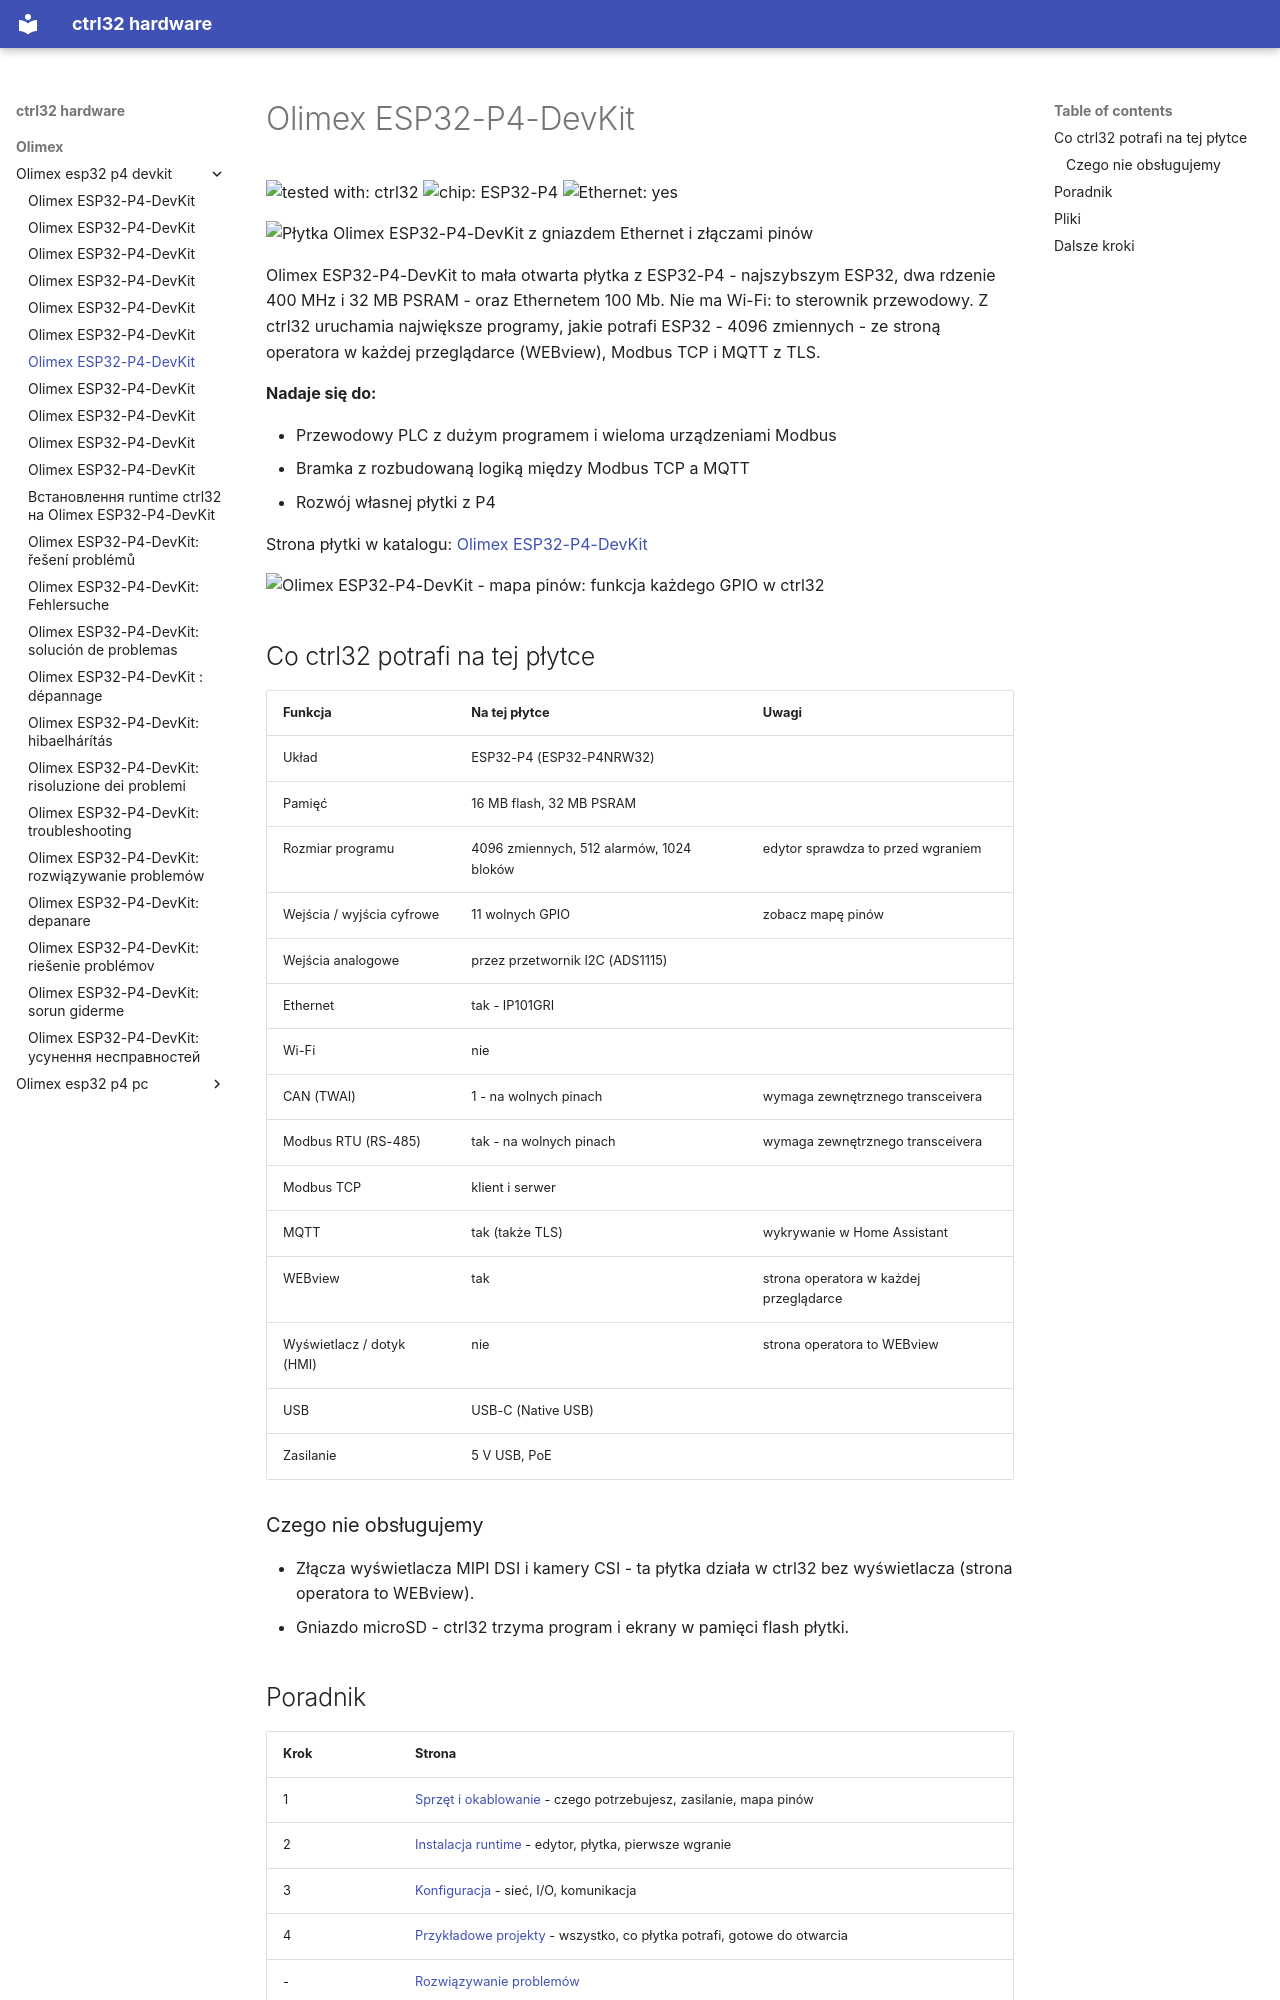

repository: ctrl32/hardware · page: olimex/olimex-esp32-p4-devkit/README.pl/index.html · generator: mkdocs

---
title: Olimex ESP32-P4-DevKit
slug: olimex-esp32-p4-devkit
sidebar_position: 10
hardware: /hardware/boards/olimex-esp32-p4-devkit/
image: img/board-01.jpg
image_alt: Płytka Olimex ESP32-P4-DevKit z gniazdem Ethernet i złączami pinów
tags:
- esp32-p4
- ethernet
- olimex
---

# Olimex ESP32-P4-DevKit

![tested with: ctrl32](https://img.shields.io/badge/tested%20with-ctrl32-0ea5e9) ![chip: ESP32-P4](https://img.shields.io/badge/chip-ESP32--P4-334155) ![Ethernet: yes](https://img.shields.io/badge/Ethernet-yes-16a34a)

![Płytka Olimex ESP32-P4-DevKit z gniazdem Ethernet i złączami pinów](img/board-01.jpg)

Olimex ESP32-P4-DevKit to mała otwarta płytka z ESP32-P4 - najszybszym ESP32, dwa rdzenie 400 MHz i 32 MB PSRAM - oraz Ethernetem 100 Mb. Nie ma Wi-Fi: to sterownik przewodowy. Z ctrl32 uruchamia największe programy, jakie potrafi ESP32 - 4096 zmiennych - ze stroną operatora w każdej przeglądarce (WEBview), Modbus TCP i MQTT z TLS.

**Nadaje się do:**

- Przewodowy PLC z dużym programem i wieloma urządzeniami Modbus
- Bramka z rozbudowaną logiką między Modbus TCP a MQTT
- Rozwój własnej płytki z P4

Strona płytki w katalogu: [Olimex ESP32-P4-DevKit](https://ctrl32.com/hardware/boards/olimex-esp32-p4-devkit/)

![Olimex ESP32-P4-DevKit - mapa pinów: funkcja każdego GPIO w ctrl32](pinout/pinout.png)

## Co ctrl32 potrafi na tej płytce

<!-- capabilities:start -->
| Funkcja | Na tej płytce | Uwagi |
|---|---|---|
| Układ | ESP32-P4 (ESP32-P4NRW32) |  |
| Pamięć | 16 MB flash, 32 MB PSRAM |  |
| Rozmiar programu | 4096 zmiennych, 512 alarmów, 1024 bloków | edytor sprawdza to przed wgraniem |
| Wejścia / wyjścia cyfrowe | 11 wolnych GPIO | zobacz mapę pinów |
| Wejścia analogowe | przez przetwornik I2C (ADS1115) |  |
| Ethernet | tak - IP101GRI |  |
| Wi-Fi | nie |  |
| CAN (TWAI) | 1 - na wolnych pinach | wymaga zewnętrznego transceivera |
| Modbus RTU (RS-485) | tak - na wolnych pinach | wymaga zewnętrznego transceivera |
| Modbus TCP | klient i serwer |  |
| MQTT | tak (także TLS) | wykrywanie w Home Assistant |
| WEBview | tak | strona operatora w każdej przeglądarce |
| Wyświetlacz / dotyk (HMI) | nie | strona operatora to WEBview |
| USB | USB-C (Native USB) |  |
| Zasilanie | 5 V USB, PoE |  |
<!-- capabilities:end -->

### Czego nie obsługujemy

- Złącza wyświetlacza MIPI DSI i kamery CSI - ta płytka działa w ctrl32 bez wyświetlacza (strona operatora to WEBview).
- Gniazdo microSD - ctrl32 trzyma program i ekrany w pamięci flash płytki.
